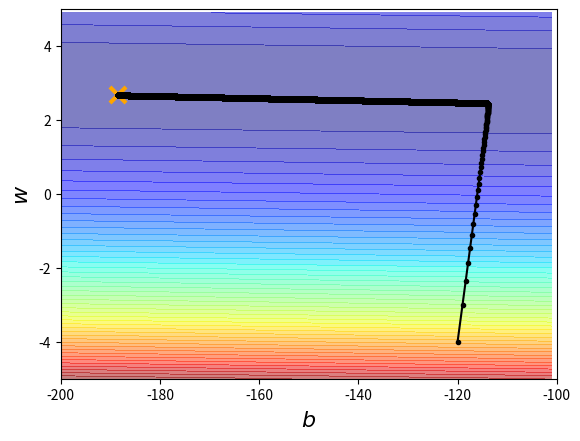

This figure's Python source:
# [redacted]
import matplotlib
import matplotlib.pyplot as plt 
import numpy as np 
import random as random
import csv

#create some data
x_data=[338, 333, 328, 207, 226, 25, 179, 60, 208, 606]

y_data=[640, 633, 619, 393, 428,27, 193, 66, 226, 1591]


x = np.arange(-200,-100,1) #bias
y = np.arange(-5,5,0.1) #weight
Z =  np.zeros((len(x), len(y)))
X, Y = np.meshgrid(x, y)
for i in range(len(x)):
    for j in range(len(y)):
         b = x[i]
         w = y[j]
         Z[j][i] = 0
         for n in range(len(x_data)):
            Z[j][i] = Z[j][i] +  (y_data[n] - b - w*x_data[n])**2
            Z[j][i] = Z[j][i]/len(x_data)

#initial weight and bias
b=-120
w=-4
lr=1
iteration=100000

b_history=[b]
w_history=[w]

lr_b=0.0
lr_w=0.0


for i in range(iteration):
#gradient fxn
    b_grad=0.0   # 新的b點位移預測
    w_grad=0.0   # 新的w點位移預測
    
    for n in range(len(x_data)):

        # L(w,b)對b偏微分
        b_grad = b_grad -2.0*(y_data[n] - b - w*x_data[n])*1.0
        # L(w,b)對w偏微分
        w_grad = w_grad -2.0*(y_data[n] - b - w*x_data[n])*x_data[n]
        
    lr_b = lr_b + b_grad **2
    lr_w = lr_w + w_grad **2

    b = b - lr/np.sqrt(lr_b)*b_grad # Adagrad
    w = w - lr/np.sqrt(lr_w)*w_grad
   

    b_history.append(b)
    w_history.append(w)  #put all the b,w into the array, find the minimum



#plot the figure

 
plt.contourf(x,y,Z, 50, alpha=0.5, cmap=plt.get_cmap('jet'))    
plt.plot([-188.4], [2.67], 'x', ms=12, markeredgewidth=3, color='orange')
plt.plot(b_history, w_history, 'o-', ms=3, lw=1.5, color='black')
plt.xlim(-200,-100)
plt.ylim(-5,5)
plt.xlabel(r'$b$', fontsize=16)
plt.ylabel(r'$w$', fontsize=16)
plt.show()
